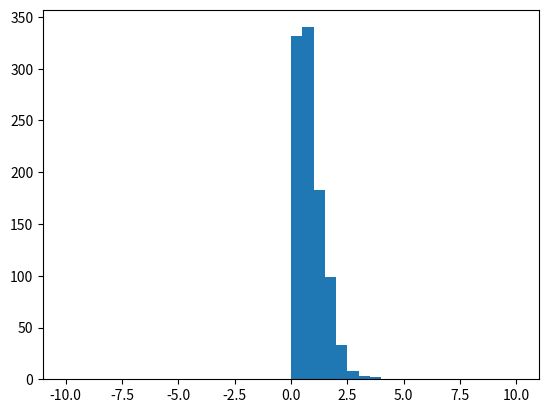

This chart was generated by the following Python code:
import matplotlib.pyplot as plt
import random


# weibull distribution with scale = 0 and shape = 1.5
dist = [ random.weibullvariate(1, 1.5) for i in range(1000)]    
bins = [-10, 0, 0.5, 1, 1.5, 2, 2.5, 3, 3.5, 4, 4.5, 5, 5.5, 6, 6.5, 7, 7.5, 8, 8.5, 9, 9.5, 10]       
                                                                                                       
plt.hist(dist, bins)

plt.show()




